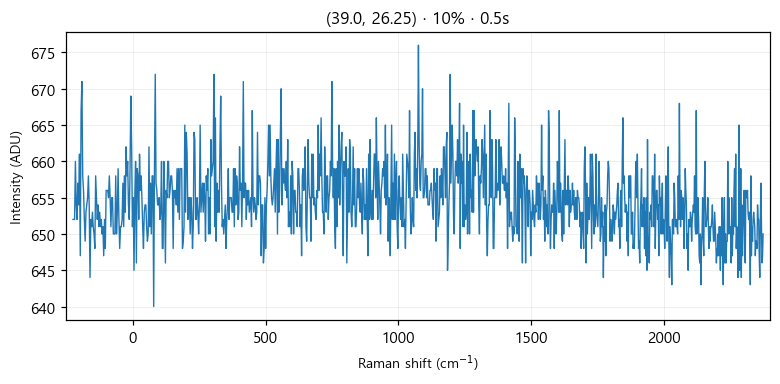

The data file committed next to this chart (first rows):
# laser_power_pct, 10
# exposure_time, 0.5
# laser_nm, 532
# mode, single
pixel, raman_shift_cm-1, wavelength_nm, intensity
0, -224.9, 525.7, 652
1, -221.9, 525.8, 652
2, -218.8, 525.9, 652
3, -215.7, 526, 660
4, -212.7, 526.1, 654
5, -209.6, 526.2, 652
6, -206.6, 526.2, 657
7, -203.5, 526.3, 654
8, -200.4, 526.4, 661
9, -197.4, 526.5, 647
10, -194.3, 526.6, 667
11, -191.3, 526.7, 671
12, -188.2, 526.7, 658
13, -185.2, 526.8, 656
14, -182.1, 526.9, 652
15, -179.1, 527, 649
16, -176, 527.1, 653
17, -173, 527.2, 654
18, -169.9, 527.3, 655
19, -166.9, 527.3, 658
20, -163.8, 527.4, 654
21, -160.8, 527.5, 644
22, -157.7, 527.6, 652
23, -154.7, 527.7, 651
24, -151.6, 527.8, 653
25, -148.6, 527.8, 651
26, -145.6, 527.9, 650
27, -142.5, 528, 648
28, -139.5, 528.1, 658
29, -136.5, 528.2, 655
30, -133.4, 528.3, 652
31, -130.4, 528.4, 654
32, -127.4, 528.4, 651
33, -124.3, 528.5, 653
34, -121.3, 528.6, 651
35, -118.3, 528.7, 652
36, -115.3, 528.8, 650
37, -112.2, 528.9, 651
38, -109.2, 528.9, 647
39, -106.2, 529, 652
40, -103.2, 529.1, 648
41, -100.1, 529.2, 656
42, -97.13, 529.3, 656
43, -94.11, 529.4, 656
44, -91.09, 529.5, 655
45, -88.08, 529.5, 658
46, -85.06, 529.6, 655
47, -82.05, 529.7, 651
48, -79.04, 529.8, 655
49, -76.03, 529.9, 655
50, -73.02, 530, 650
51, -70.01, 530, 650
52, -67, 530.1, 650
53, -64, 530.2, 658
54, -60.99, 530.3, 650
55, -57.99, 530.4, 653
... 968 more rows
